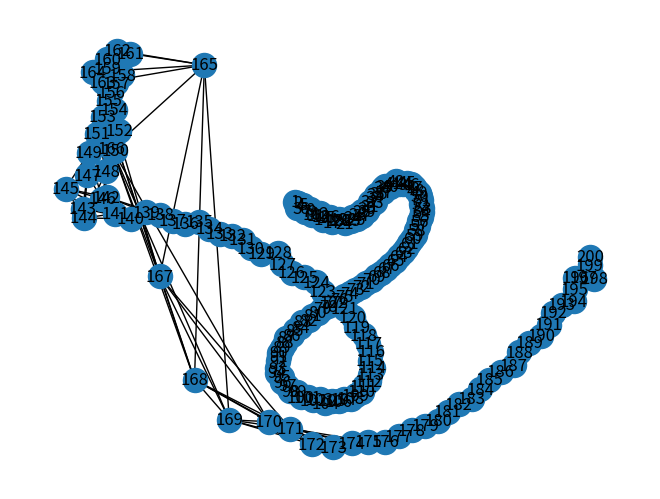

Generate this figure with matplotlib:

import random
import math as mt
import numpy as np
import matplotlib.pyplot as plt
import networkx as nx




def funcion(x):
    return ((x-3)**2) + np.sin(5*x)



# Dominio de busqueda
imax = 10
imin = -imax



x = np.linspace(imin, imax, 100)
y = funcion(x)


# plt.plot(x, y)
# plt.title("Función a optimizar")
# plt.xlabel("x")
# plt.ylabel("f(x)")
# plt.grid()
# plt.show()


# =================== CONSTRUCCIÓN DEL GRÁFO DE DISTANCIAS ===================
def construir_grafo(xs, fx, k=4, eps=1e-6):
    grafo = {}
    dx = xs[1] - xs[0]
    N = len(xs)
    for i in range(N):
        grafo[i+1] = {}
        for step in range(1, k+1):
            j = i + step
            if j < N:
                # peso = longitud del salto * "energía" en el destino
                w = (j - i) * dx * (eps + fx[j])   # ojo: fx es np.array 0..N-1
                grafo[i+1][j+1] = float(w)
    return grafo

# =================== PARÁMETROS DEL ALGORITMO ===================
xmin, xmax = -5, 5
N = 200  # número de nodos
xs = np.linspace(xmin, xmax, N)
fx = funcion(xs)
fx = fx - fx.min() + 1e-6


GRAFO_DISTANCIAS = construir_grafo(xs, fx)



grafo = nx.Graph()
for i in GRAFO_DISTANCIAS:
    for j in GRAFO_DISTANCIAS[i]:
        grafo.add_edge(i, j, weight=GRAFO_DISTANCIAS[i][j])
nx.draw(grafo, with_labels=True)
plt.show()


NODO_INICIO = 1
NODO_FINAL  = len(xs)
TODOS_NODOS = list(range(1, len(xs)+1))
NUM_NODOS   = len(TODOS_NODOS)



# --- 2. PARÁMETROS ACO ---
NUM_HORMIGAS = 50
NUM_ITERACIONES = 100
RHO = 0.01
Q = 1.0
ALFA = 1.0
BETA = 1.0










# --- 3. FUNCIONES PRINCIPALES ---

def inicializar_feromonas(grafo):
    feromonas = {}
    for i in grafo:
        feromonas[i] = {}
        for j in grafo[i]:
            feromonas[i][j] = 0.1  # valor inicial
    return feromonas


def probabilidad_movimiento(actual, feromonas, grafo, alpha, beta):
    total = 0.0
    probabilidades = {}

    for siguiente in grafo[actual]:
        tau = feromonas[actual][siguiente]
        if siguiente <= len(xs):
            eta = 1.0 / (1.0 + fx[siguiente - 1])   # nodo real
              # sumidero S
        total += (tau ** alpha) * (eta ** beta)

    if total == 0.0:
        return {}

    for siguiente in grafo[actual]:
        tau = feromonas[actual][siguiente]
        if siguiente <= len(xs):
            eta = 1.0 / (1.0 + fx[siguiente - 1])
        
        probabilidades[siguiente] = ((tau ** alpha) * (eta ** beta)) / total

    return probabilidades




def seleccionar_nodo(probabilidades):
    r = random.random()
    acumulada = 0.0
    for nodo, prob in probabilidades.items():
        acumulada += prob
        if r <= acumulada:
            return nodo
    # Si por redondeo no se elige ninguno
    return list(probabilidades.keys())[-1]


def construir_ruta(feromonas, grafo, alpha, beta):
    ruta = [NODO_INICIO]
    actual = NODO_INICIO
    while actual != NODO_FINAL:
        probabilidades = probabilidad_movimiento(actual, feromonas, grafo, alpha, beta)
        if not probabilidades:
            break
        siguiente = seleccionar_nodo(probabilidades)
        ruta.append(siguiente)
        actual = siguiente
    return ruta


def calcular_longitud_ruta(ruta, grafo):
    distancia = 0.0
    for i in range(len(ruta) - 1):
        a, b = ruta[i], ruta[i+1]
        if b in grafo[a]:
            distancia += grafo[a][b]
        else:
            # Si no existe conexión directa, penalizamos
            distancia += 9999
    return distancia


def actualizar_feromonas(feromonas, rutas, distancias, rho, q):
    # Evaporación
    for i in feromonas:
        for j in feromonas[i]:
            feromonas[i][j] *= (1 - rho)

    # Deposito de feromonas
    for k in range(len(rutas)):
        ruta = rutas[k]
        dist = distancias[k]
        for i in range(len(ruta) - 1):
            a, b = ruta[i], ruta[i+1]
            if b in feromonas[a]:
                feromonas[a][b] += q / dist


def aco():
    feromonas = inicializar_feromonas(GRAFO_DISTANCIAS)
    mejor_ruta = None
    mejor_distancia = mt.inf

    for iteracion in range(NUM_ITERACIONES):
        rutas = []
        distancias = []

        for i in range(NUM_HORMIGAS):
            ruta = construir_ruta(feromonas, GRAFO_DISTANCIAS, ALFA, BETA)
            distancia = calcular_longitud_ruta(ruta, GRAFO_DISTANCIAS)
            rutas.append(ruta)
            distancias.append(distancia)

            if distancia < mejor_distancia and ruta[-1] == NODO_FINAL:
                mejor_ruta = ruta
                idx_min_en_ruta = min(mejor_ruta, key=lambda i: fx[i-1] if i<=len(xs) else float("inf"))
                x_min = xs[idx_min_en_ruta-1]
                f_min = funcion(x_min)
                print(f"x* ≈ {x_min:.4f}, f(x*) ≈ {f_min:.6f}")

                mejor_distancia = distancia

        actualizar_feromonas(feromonas, rutas, distancias, RHO, Q)

        print(f"Iteración {iteracion+1}: Mejor distancia = {mejor_distancia:.3f}")

    print("\n--- RESULTADO FINAL ---")
    print(f"Mejor ruta encontrada: {mejor_ruta}")
    print(f"Distancia total: {mejor_distancia:.3f}")


# --- 4. EJECUCIÓN ---
if __name__ == "__main__":
    aco()
